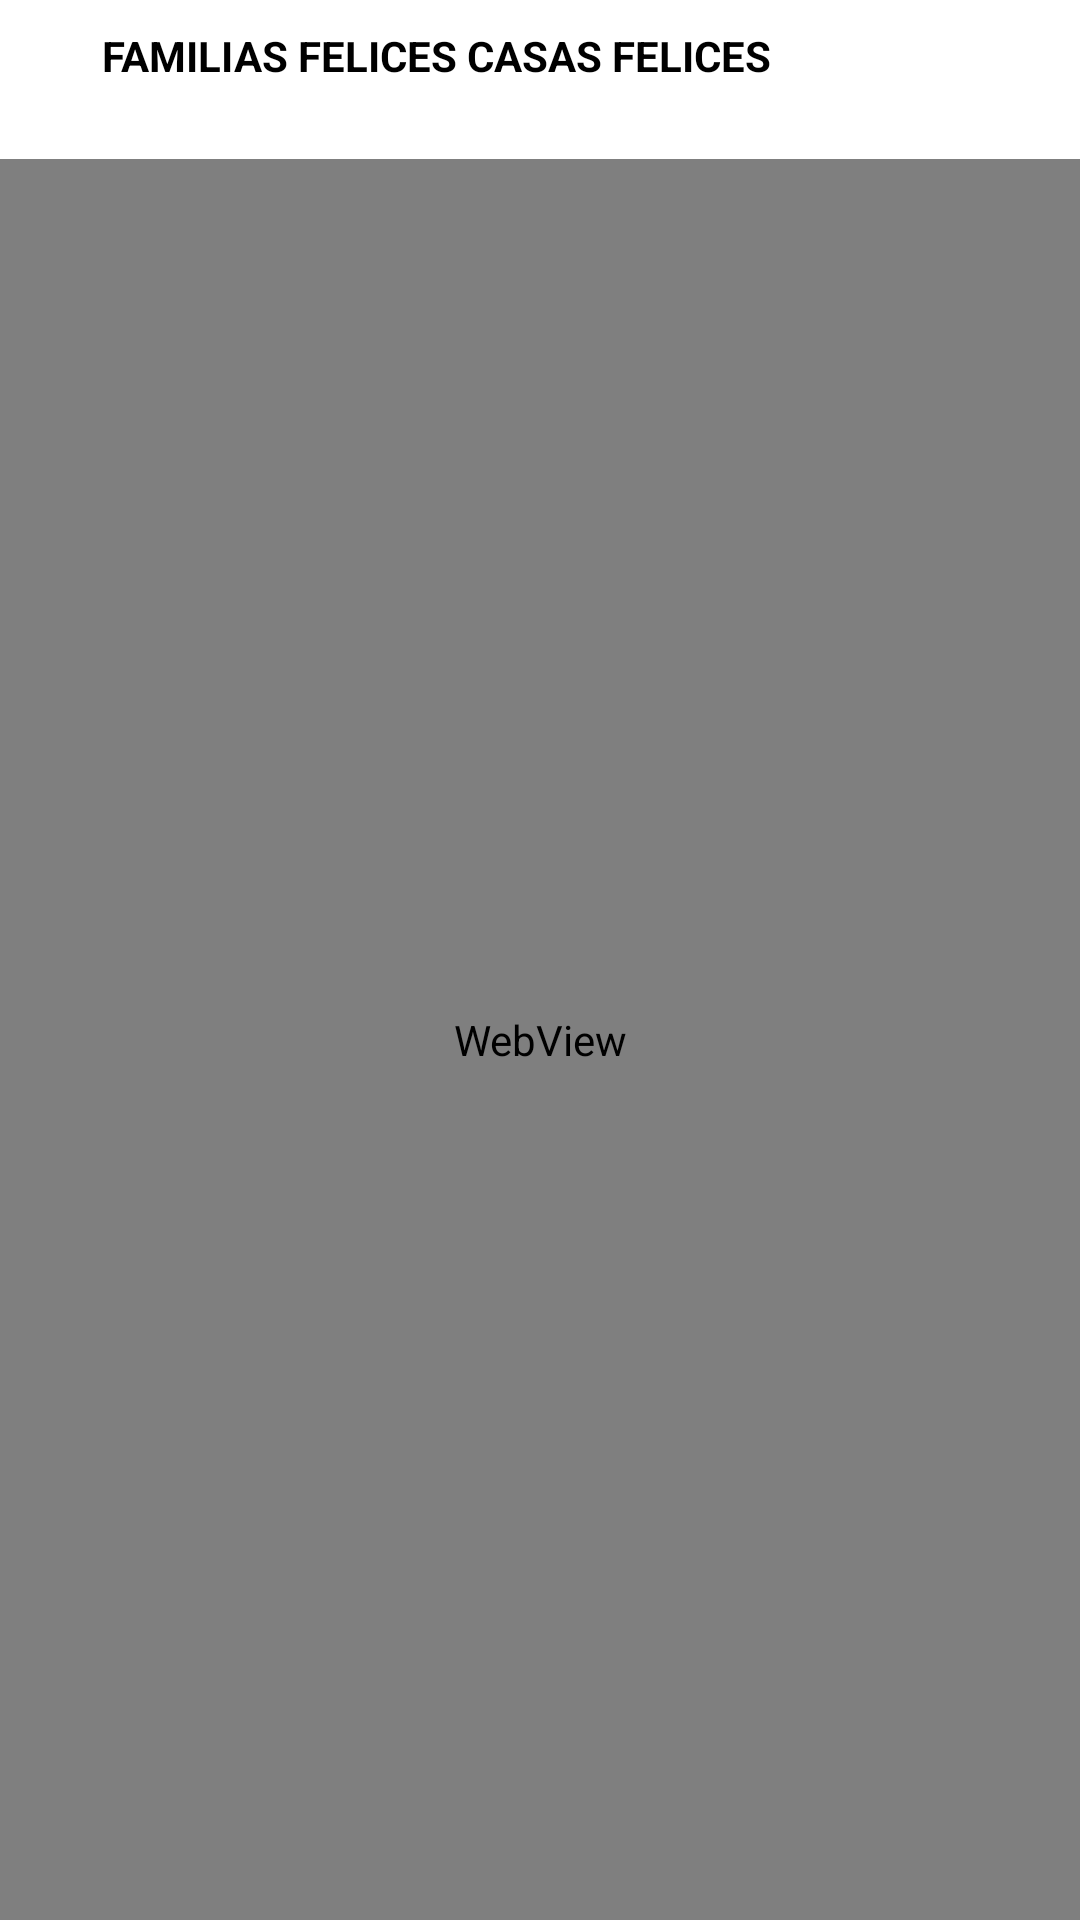

Reconstruct the res/layout file that produces this screen, plus the resources it refers to.
<!-- AndroidManifest.xml: application theme Theme.Mejorar -->
<!-- res/layout/activity_lugares.xml -->
<?xml version="1.0" encoding="utf-8"?>
<FrameLayout xmlns:android="http://schemas.android.com/apk/res/android"
    xmlns:app="http://schemas.android.com/apk/res-auto"
    xmlns:tools="http://schemas.android.com/tools"
    android:layout_width="match_parent"
    android:layout_height="match_parent"
    tools:context=".Lugares">
    <LinearLayout
        android:layout_width="match_parent"
        android:layout_height="match_parent"
        android:background="@color/white"
        android:orientation="vertical"
        tools:layout_editor_absoluteX="0dp"
        tools:layout_editor_absoluteY="0dp">


        <LinearLayout
            android:layout_width="match_parent"
            android:layout_height="37dp"
            android:background="@color/lila"
            android:orientation="horizontal">

            <ImageView
                android:id="@+id/imageView"
                android:layout_width="34dp"
                android:layout_height="27dp"
                android:layout_gravity="center"
                app:srcCompat="@drawable/logo2" />

            <TextView
                android:id="@+id/textView2"
                android:layout_width="wrap_content"
                android:layout_height="wrap_content"
                android:layout_gravity="center"
                android:layout_weight="1"
                android:text="FAMILIAS FELICES CASAS FELICES"
                android:textColor="@color/black"
                android:textSize="14sp"
                android:textStyle="bold" />

        </LinearLayout>

        <LinearLayout
            android:layout_width="match_parent"
            android:layout_height="match_parent"
            android:orientation="vertical">

            <Space
                android:layout_width="match_parent"
                android:layout_height="16dp" />

            <WebView
                android:id="@+id/webView"
                android:layout_width="match_parent"
                android:layout_height="match_parent" />
        </LinearLayout>


    </LinearLayout>

</FrameLayout>
<!-- resources referenced by this layout -->
<resources>
  <style name="Theme.Mejorar" parent="Theme.MaterialComponents.DayNight.NoActionBar">
          
          <item name="colorPrimary">@color/purple_500</item>
          <item name="colorPrimaryVariant">@color/purple_700</item>
          <item name="colorOnPrimary">@color/white</item>
          
          <item name="colorSecondary">@color/teal_200</item>
          <item name="colorSecondaryVariant">@color/teal_700</item>
          <item name="colorOnSecondary">@color/black</item>
          
          <item name="android:statusBarColor">?attr/colorPrimaryVariant</item>
          
      </style>
  <!-- not gathered from this repository: default colours our renderer supplied (Android Studio template values) -->
  <color name="purple_500">#FF6200EE</color>
  <color name="purple_700">#FF3700B3</color>
  <color name="teal_200">#FF03DAC5</color>
  <color name="teal_700">#FF018786</color>
  <color name="black">#FF000000</color>
  <color name="white">#FFFFFFFF</color>
</resources>
